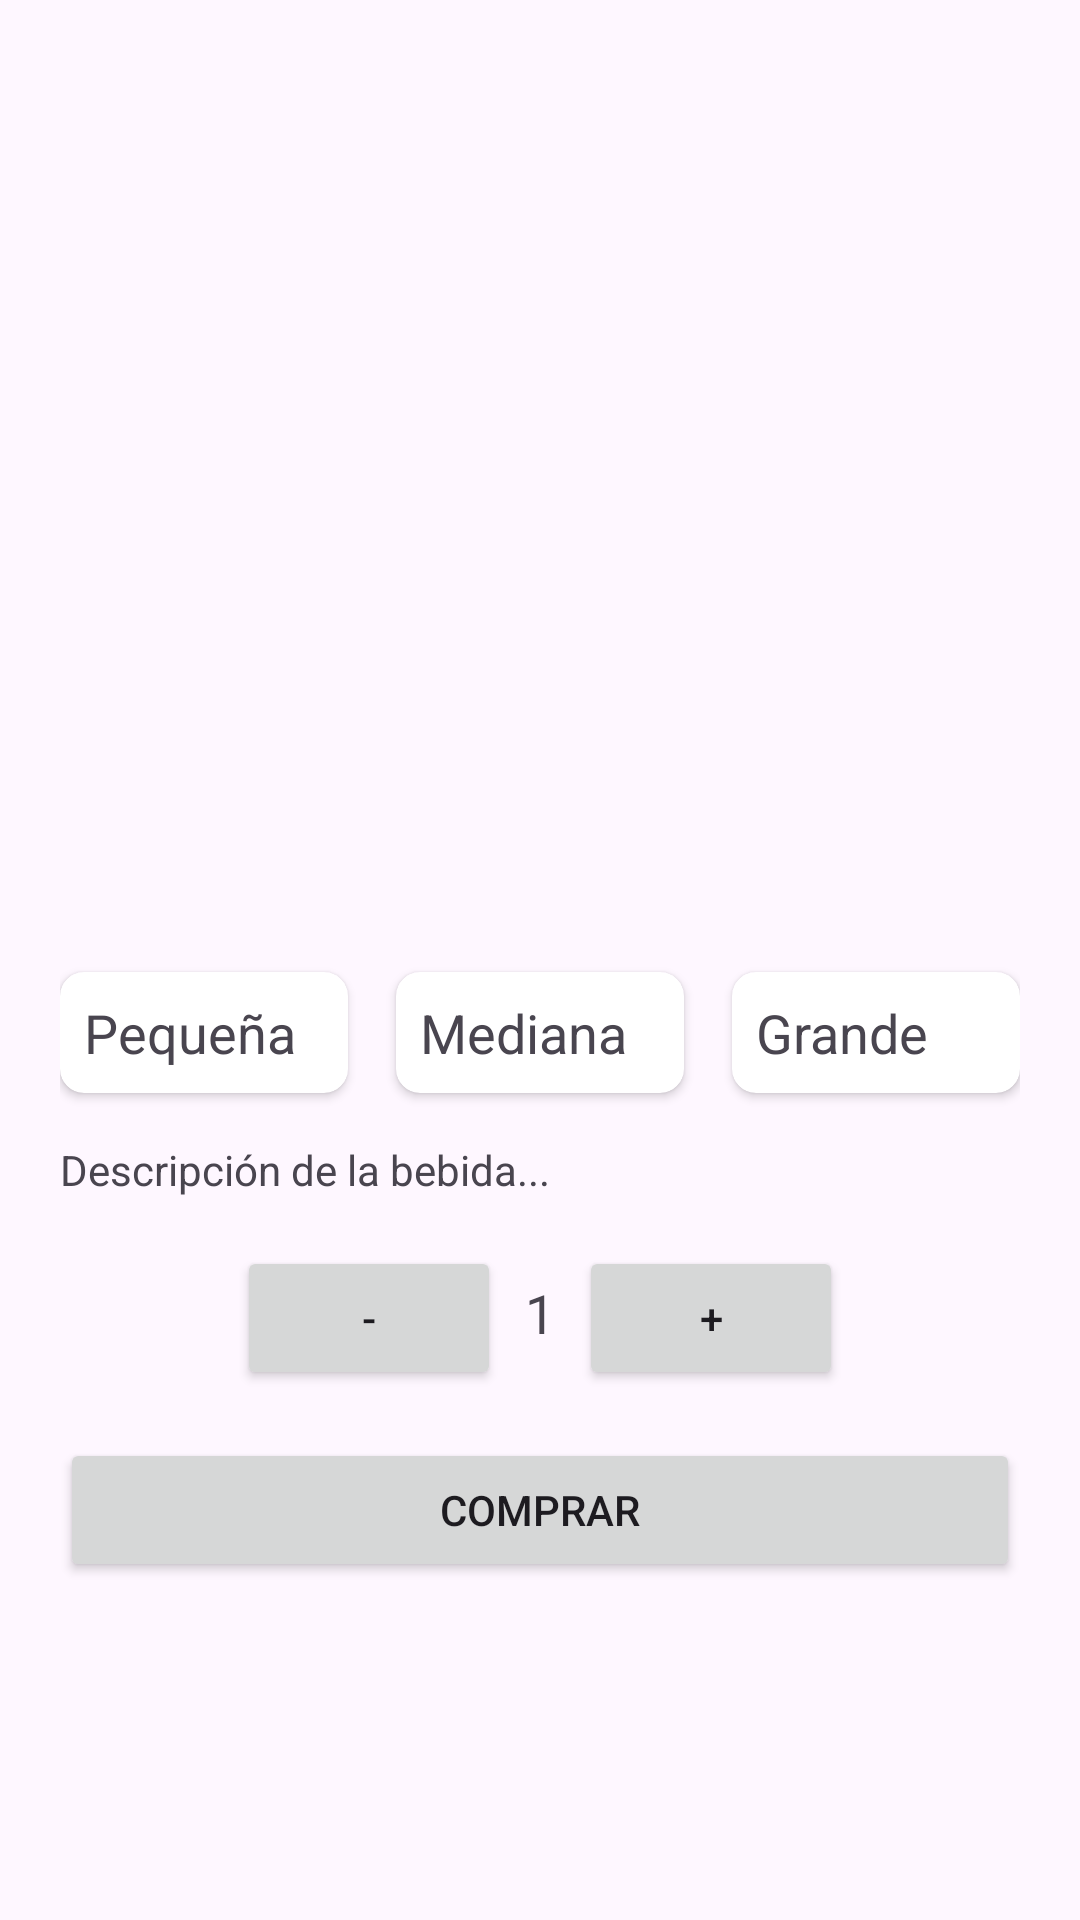

This screen was rendered from an Android layout file. Write that file and the resources it references.
<!-- AndroidManifest.xml: application theme Theme.Magnate -->
<!-- res/layout/activity_detalle_bebida_fria.xml -->
<?xml version="1.0" encoding="utf-8"?>
<androidx.constraintlayout.widget.ConstraintLayout
    xmlns:android="http://schemas.android.com/apk/res/android"
    xmlns:app="http://schemas.android.com/apk/res-auto"
    xmlns:tools="http://schemas.android.com/tools"
    android:layout_width="match_parent"
    android:layout_height="match_parent"
    android:padding="20dp"
    tools:context=".DetalleBebidaFria">

    
    <ImageView
        android:id="@+id/imagenBebida"
        android:layout_width="0dp"
        android:layout_height="0dp"
        android:layout_margin="16dp"
        android:scaleType="centerCrop"
        app:layout_constraintDimensionRatio="1:1"
        app:layout_constraintEnd_toEndOf="parent"
        app:layout_constraintStart_toStartOf="parent"
        app:layout_constraintTop_toTopOf="parent" />
    
    <androidx.cardview.widget.CardView
        android:id="@+id/cardPequena"
        android:layout_width="0dp"
        android:layout_height="wrap_content"
        app:layout_constraintTop_toBottomOf="@+id/imagenBebida"
        app:layout_constraintStart_toStartOf="parent"
        app:layout_constraintEnd_toStartOf="@+id/cardMediana"
        app:layout_constraintHorizontal_chainStyle="spread_inside"
        app:layout_constraintWidth_default="wrap"
        app:cardCornerRadius="8dp"
        app:layout_constraintWidth_percent="0.3">

        
        
        <TextView
            android:layout_width="wrap_content"
            android:layout_height="wrap_content"
            android:text="Pequeña"
            android:textSize="18sp"
            android:padding="8dp"/>
    </androidx.cardview.widget.CardView>

    <androidx.cardview.widget.CardView
        android:id="@+id/cardMediana"
        android:layout_width="0dp"
        android:layout_height="wrap_content"
        app:layout_constraintTop_toBottomOf="@+id/imagenBebida"
        app:layout_constraintStart_toEndOf="@+id/cardPequena"
        app:layout_constraintEnd_toStartOf="@+id/cardGrande"
        app:layout_constraintHorizontal_chainStyle="spread_inside"
        app:layout_constraintWidth_default="wrap"
        app:layout_constraintWidth_percent="0.3"
        app:cardCornerRadius="8dp">

        
        
        <TextView
            android:layout_width="wrap_content"
            android:layout_height="wrap_content"
            android:text="Mediana"
            android:textSize="18sp"
            android:padding="8dp"/>
    </androidx.cardview.widget.CardView>

    <androidx.cardview.widget.CardView
        android:id="@+id/cardGrande"
        android:layout_width="0dp"
        android:layout_height="wrap_content"
        app:layout_constraintTop_toBottomOf="@+id/imagenBebida"
        app:layout_constraintStart_toEndOf="@+id/cardMediana"
        app:layout_constraintEnd_toEndOf="parent"
        app:layout_constraintHorizontal_chainStyle="spread_inside"
        app:layout_constraintWidth_default="wrap"
        app:layout_constraintWidth_percent="0.3"
        app:cardCornerRadius="8dp">

        
        
        <TextView
            android:layout_width="wrap_content"
            android:layout_height="wrap_content"
            android:text="Grande"
            android:textSize="18sp"
            android:padding="8dp"/>
    </androidx.cardview.widget.CardView>

    
    <TextView
        android:id="@+id/descripcionTextView"
        android:layout_width="0dp"
        android:layout_height="wrap_content"
        android:layout_marginTop="16dp"
        android:text="Descripción de la bebida..."
        app:layout_constraintEnd_toEndOf="parent"
        app:layout_constraintStart_toStartOf="parent"
        app:layout_constraintTop_toBottomOf="@+id/cardPequena"/>

    
    <LinearLayout
        android:id="@+id/agregarBebidaLayout"
        android:layout_width="0dp"
        android:layout_height="wrap_content"
        android:gravity="center_horizontal"
        android:orientation="horizontal"
        android:layout_marginTop="16dp"
        app:layout_constraintEnd_toEndOf="parent"
        app:layout_constraintStart_toStartOf="parent"
        app:layout_constraintTop_toBottomOf="@+id/descripcionTextView">

        
        <Button
            android:id="@+id/botonMenos"
            android:layout_width="wrap_content"
            android:layout_height="wrap_content"
            android:text="-"
            android:layout_marginEnd="8dp"/>

        
        <TextView
            android:id="@+id/cantidadTextView"
            android:layout_width="wrap_content"
            android:layout_height="wrap_content"
            android:text="1"
            android:textSize="18sp"
            android:layout_marginEnd="8dp"/>

        
        <Button
            android:id="@+id/botonMas"
            android:layout_width="wrap_content"
            android:layout_height="wrap_content"
            android:text="+"/>
    </LinearLayout>

    
    <Button
        android:id="@+id/botonComprar"
        android:layout_width="0dp"
        android:layout_height="wrap_content"
        android:layout_marginTop="16dp"
        android:text="Comprar"
        app:layout_constraintEnd_toEndOf="parent"
        app:layout_constraintStart_toStartOf="parent"
        app:layout_constraintTop_toBottomOf="@+id/agregarBebidaLayout"/>

</androidx.constraintlayout.widget.ConstraintLayout>
<!-- resources referenced by this layout -->
<resources>
  <style name="Theme.Magnate" parent="Base.Theme.Magnate" />
  <style name="Base.Theme.Magnate" parent="Theme.Material3.DayNight.NoActionBar">
          
          
      </style>
</resources>
